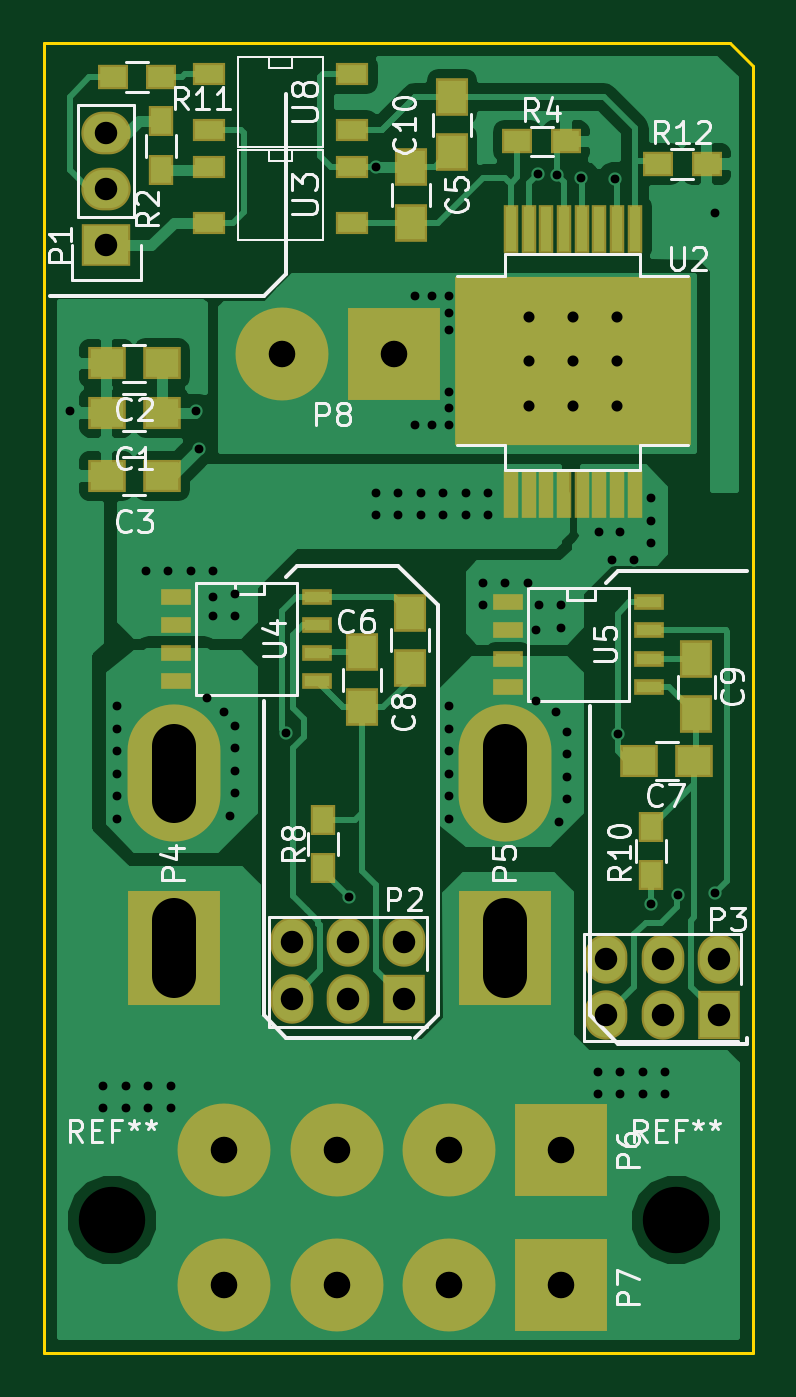
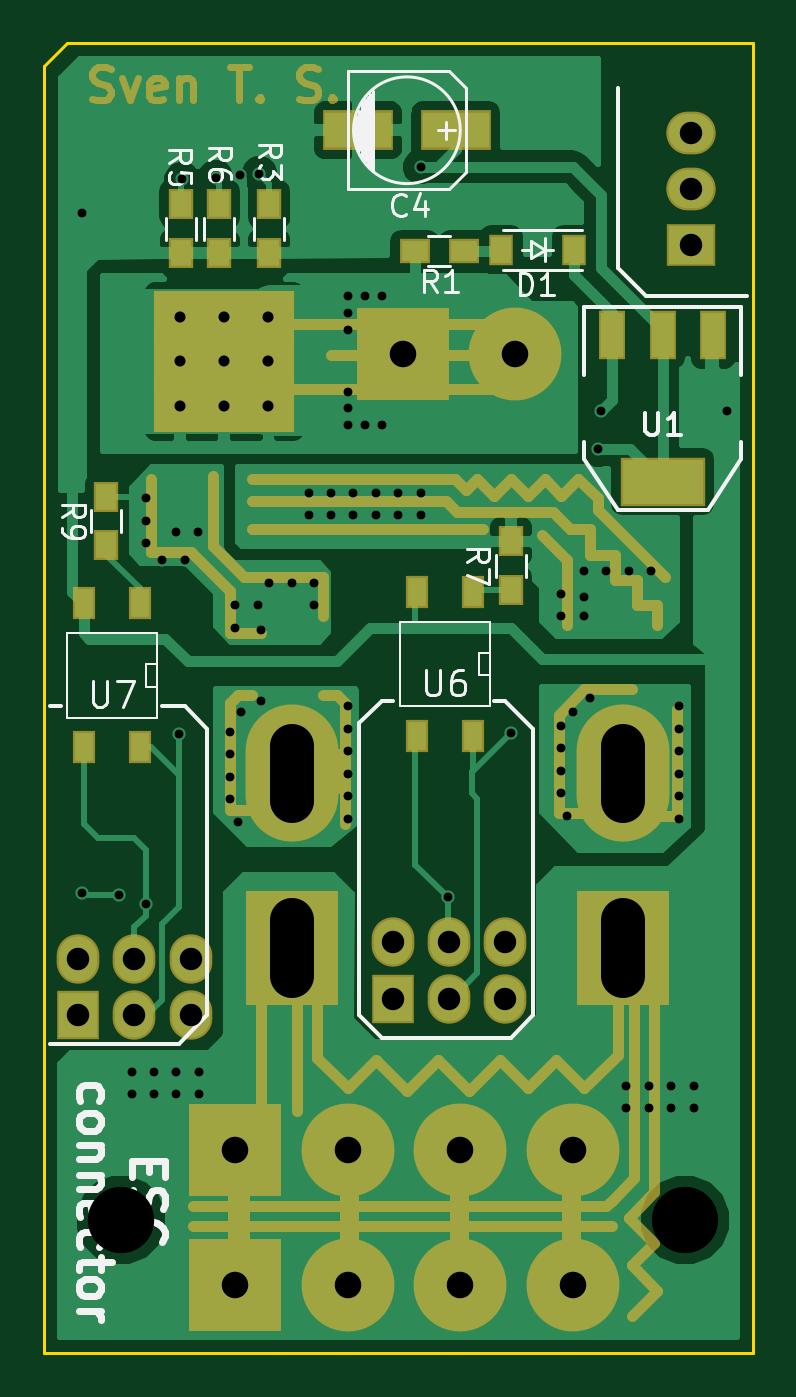
Circuit board: 8 layer files. Board 32.0 x 59.2 mm.
- bottom_copper: ESC-Base-B.Cu.gbl (43618 bytes)
- bottom_mask: ESC-Base-B.Mask.gbs (9088 bytes)
- bottom_silk: ESC-Base-B.SilkS.gbo (14586 bytes)
- outline: ESC-Base-Edge.Cuts.gm1 (906 bytes)
- top_copper: ESC-Base-F.Cu.gtl (51326 bytes)
- top_mask: ESC-Base-F.Mask.gts (3825 bytes)
- top_silk: ESC-Base-F.SilkS.gto (27655 bytes)
- drill: ESC-Base.drl (2455 bytes)

=== bottom_copper: ESC-Base-B.Cu.gbl (43618 bytes, source omitted) ===
=== bottom_mask: ESC-Base-B.Mask.gbs (9088 bytes, source omitted) ===
=== bottom_silk: ESC-Base-B.SilkS.gbo (14586 bytes, source omitted) ===
=== outline: ESC-Base-Edge.Cuts.gm1 ===
%TF.GenerationSoftware,KiCad,Pcbnew,0.[number-redacted]+6319~30~ubuntu15.10.1-product*%
%TF.CreationDate,2015-12-04T10:58:07+01:00*%
%TF.ProjectId,ESC-Base,4553432D426173652E6B696361645F70,rev?*%
%TF.FileFunction,Profile,NP*%
%FSLAX46Y46*%
G04 Gerber Fmt 4.6, Leading zero omitted, Abs format (unit mm)*
G04 Created by KiCad (PCBNEW 0.[number-redacted]+6319~30~ubuntu15.10.1-product) date Fr 04 Dez 2015 10:58:07 CET*
%MOMM*%
G01*
G04 APERTURE LIST*
%ADD10C,0.100000*%
%ADD11C,0.150000*%
G04 APERTURE END LIST*
D10*
D11*
X44450000Y-82804000D02*
X44450000Y-90170000D01*
X75438000Y-82804000D02*
X44450000Y-82804000D01*
X76454000Y-83820000D02*
X75438000Y-82804000D01*
X76454000Y-90170000D02*
X76454000Y-83820000D01*
X44450000Y-141986000D02*
X76454000Y-141986000D01*
X44450000Y-141732000D02*
X44450000Y-141986000D01*
X44450000Y-90170000D02*
X44450000Y-141732000D01*
X76454000Y-90170000D02*
X76454000Y-141986000D01*
M02*

=== top_copper: ESC-Base-F.Cu.gtl (51326 bytes, source omitted) ===
=== top_mask: ESC-Base-F.Mask.gts ===
%TF.GenerationSoftware,KiCad,Pcbnew,0.[number-redacted]+6319~30~ubuntu15.10.1-product*%
%TF.CreationDate,2015-12-04T10:58:07+01:00*%
%TF.ProjectId,ESC-Base,4553432D426173652E6B696361645F70,rev?*%
%TF.FileFunction,Soldermask,Top*%
%FSLAX46Y46*%
G04 Gerber Fmt 4.6, Leading zero omitted, Abs format (unit mm)*
G04 Created by KiCad (PCBNEW 0.[number-redacted]+6319~30~ubuntu15.10.1-product) date Fr 04 Dez 2015 10:58:07 CET*
%MOMM*%
G01*
G04 APERTURE LIST*
%ADD10C,0.100000*%
%ADD11R,4.200000X5.200000*%
%ADD12O,4.200000X6.200000*%
%ADD13R,4.200000X4.200000*%
%ADD14O,4.200000X4.200000*%
%ADD15C,4.200000*%
%ADD16R,1.927200X2.232000*%
%ADD17O,1.927200X2.232000*%
%ADD18R,1.700000X1.450000*%
%ADD19R,1.450000X1.700000*%
%ADD20R,2.232000X1.927200*%
%ADD21O,2.232000X1.927200*%
%ADD22R,1.100000X1.400000*%
%ADD23R,1.400000X1.100000*%
%ADD24R,0.700000X2.200000*%
%ADD25R,10.700000X7.600000*%
%ADD26R,2.400000X2.400000*%
%ADD27R,1.343000X0.708000*%
%ADD28R,1.500480X1.000100*%
G04 APERTURE END LIST*
D10*
D11*
X65278000Y-123698000D03*
D12*
X65278000Y-115798000D03*
D11*
X50292000Y-123698000D03*
D12*
X50292000Y-115798000D03*
D13*
X60261500Y-96837500D03*
D14*
X55181500Y-96837500D03*
D13*
X67818000Y-138938000D03*
D15*
X62738000Y-138938000D03*
X57658000Y-138938000D03*
X52578000Y-138938000D03*
D13*
X67818000Y-132842000D03*
D15*
X62738000Y-132842000D03*
X57658000Y-132842000D03*
X52578000Y-132842000D03*
D16*
X74930000Y-126746000D03*
D17*
X72390000Y-126746000D03*
X69850000Y-126746000D03*
X74930000Y-124206000D03*
X72390000Y-124206000D03*
X69850000Y-124206000D03*
D16*
X60706000Y-125984000D03*
D17*
X58166000Y-125984000D03*
X55626000Y-125984000D03*
X60706000Y-123444000D03*
X58166000Y-123444000D03*
X55626000Y-123444000D03*
D18*
X49764000Y-99504500D03*
X47264000Y-99504500D03*
X49764000Y-97282000D03*
X47264000Y-97282000D03*
X49764000Y-102362000D03*
X47264000Y-102362000D03*
D19*
X61023500Y-88412000D03*
X61023500Y-90912000D03*
X60960000Y-111041500D03*
X60960000Y-108541500D03*
D18*
X73830500Y-115252500D03*
X71330500Y-115252500D03*
D19*
X58801000Y-112819500D03*
X58801000Y-110319500D03*
X73914000Y-113137000D03*
X73914000Y-110637000D03*
D20*
X47244000Y-91948000D03*
D21*
X47244000Y-89408000D03*
X47244000Y-86868000D03*
D22*
X49720500Y-88539500D03*
X49720500Y-86339500D03*
D23*
X68029000Y-87249000D03*
X65829000Y-87249000D03*
D22*
X57023000Y-120099000D03*
X57023000Y-117899000D03*
X71882000Y-120416500D03*
X71882000Y-118216500D03*
D24*
X70332000Y-103186000D03*
X71132000Y-103186000D03*
X69532000Y-103186000D03*
X68732000Y-103186000D03*
X67932000Y-103186000D03*
X67132000Y-103186000D03*
X66332000Y-103186000D03*
X65532000Y-103186000D03*
X65532000Y-91186000D03*
X66332000Y-91186000D03*
X67132000Y-91186000D03*
X67932000Y-91186000D03*
X68732000Y-91186000D03*
X69532000Y-91186000D03*
X71132000Y-91186000D03*
X70332000Y-91186000D03*
D25*
X68332000Y-97186000D03*
D26*
X68332000Y-97186000D03*
X66332000Y-97186000D03*
X66332000Y-95186000D03*
X68332000Y-99186000D03*
X70332000Y-97186000D03*
X70332000Y-99186000D03*
X70332000Y-95186000D03*
X68332000Y-95186000D03*
X66332000Y-99186000D03*
D27*
X56769000Y-107823000D03*
X56769000Y-109093000D03*
X56769000Y-110363000D03*
X56769000Y-111633000D03*
X50419000Y-111633000D03*
X50419000Y-110363000D03*
X50419000Y-109093000D03*
X50419000Y-107823000D03*
X71755000Y-108077000D03*
X71755000Y-109347000D03*
X71755000Y-110617000D03*
X71755000Y-111887000D03*
X65405000Y-111887000D03*
X65405000Y-110617000D03*
X65405000Y-109347000D03*
X65405000Y-108077000D03*
D28*
X51866800Y-90932000D03*
X51866800Y-88392000D03*
X58369200Y-88392000D03*
X58369200Y-90932000D03*
D19*
X62865000Y-87737000D03*
X62865000Y-85237000D03*
D23*
X49741000Y-84328000D03*
X47541000Y-84328000D03*
X74379000Y-88265000D03*
X72179000Y-88265000D03*
D28*
X51866800Y-86741000D03*
X51866800Y-84201000D03*
X58369200Y-84201000D03*
X58369200Y-86741000D03*
M02*

=== top_silk: ESC-Base-F.SilkS.gto (27655 bytes, source omitted) ===
=== drill: ESC-Base.drl ===
M48
;DRILL file {KiCad 0.[number-redacted]+6319~30~ubuntu15.10.1-product} date Fr 04 Dez 2015 10:58:32 CET
;FORMAT={3:3/ absolute / metric / suppress leading zeros}
FMAT,2
METRIC,TZ
T1C0.400
T2C0.500
T3C1.016
T4C1.200
T5C2.000
T6C3.000
%
G90
G05
M71
T1
X45593Y-99441
X47117Y-129921
X47117Y-130937
X47752Y-112776
X47752Y-113792
X47752Y-114808
X47752Y-115824
X47752Y-116840
X47752Y-117856
X48133Y-129921
X48133Y-130937
X49022Y-106680
X49149Y-129921
X49149Y-130937
X50038Y-106680
X50165Y-129921
X50165Y-130937
X51054Y-106680
X51308Y-99441
X51435Y-101156
X51816Y-112395
X52070Y-106680
X52070Y-107823
X52070Y-108712
X52578Y-113030
X52832Y-117729
X53086Y-107696
X53086Y-108712
X53086Y-113665
X53086Y-114681
X53086Y-115697
X53086Y-116713
X55372Y-113983
X58230Y-121412
X59436Y-88392
X59436Y-103124
X59436Y-104140
X60452Y-103124
X60452Y-104140
X61214Y-94234
X61214Y-100076
X61468Y-103124
X61468Y-104140
X61976Y-94234
X61976Y-100076
X62484Y-103124
X62484Y-104140
X62738Y-94234
X62738Y-94996
X62738Y-95758
X62738Y-98552
X62738Y-99314
X62738Y-100076
X62738Y-112776
X62738Y-113792
X62738Y-114808
X62738Y-115824
X62738Y-116840
X62738Y-117856
X63500Y-103124
X63500Y-104140
X64262Y-107188
X64262Y-108204
X64516Y-103124
X64516Y-104140
X65278Y-107188
X66294Y-107188
X66675Y-109347
X66675Y-112522
X66739Y-88709
X66802Y-108204
X67564Y-113030
X67628Y-88773
X67691Y-117983
X67818Y-108204
X67818Y-109220
X68072Y-113919
X68072Y-114935
X68072Y-115951
X68072Y-116967
X68707Y-88900
X69469Y-129286
X69469Y-130302
X69532Y-104902
X70104Y-106172
X70231Y-88964
X70358Y-114046
X70485Y-104902
X70485Y-129286
X70485Y-130302
X71120Y-106172
X71501Y-129286
X71501Y-130302
X71882Y-103378
X71882Y-104394
X71882Y-105410
X71882Y-121730
X72517Y-129286
X72517Y-130302
X73089Y-121285
X74740Y-90488
X74740Y-121222
T2
X66332Y-95186
X66332Y-97186
X66332Y-99186
X68332Y-95186
X68332Y-97186
X68332Y-99186
X70332Y-95186
X70332Y-97186
X70332Y-99186
T3
X47244Y-86868
X47244Y-89408
X47244Y-91948
X55626Y-123444
X55626Y-125984
X58166Y-123444
X58166Y-125984
X60706Y-123444
X60706Y-125984
X69850Y-124206
X69850Y-126746
X72390Y-124206
X72390Y-126746
X74930Y-124206
X74930Y-126746
T4
X52578Y-132842
X52578Y-138938
X55182Y-96837
X57658Y-132842
X57658Y-138938
X60262Y-96837
X62738Y-132842
X62738Y-138938
X67818Y-132842
X67818Y-138938
T6
X47500Y-136000
X73000Y-136000
T5
X50292Y-117048G85X50292Y-114548
G05
X50292Y-124948G85X50292Y-122448
G05
X65278Y-117048G85X65278Y-114548
G05
X65278Y-124948G85X65278Y-122448
G05
T0
M30

